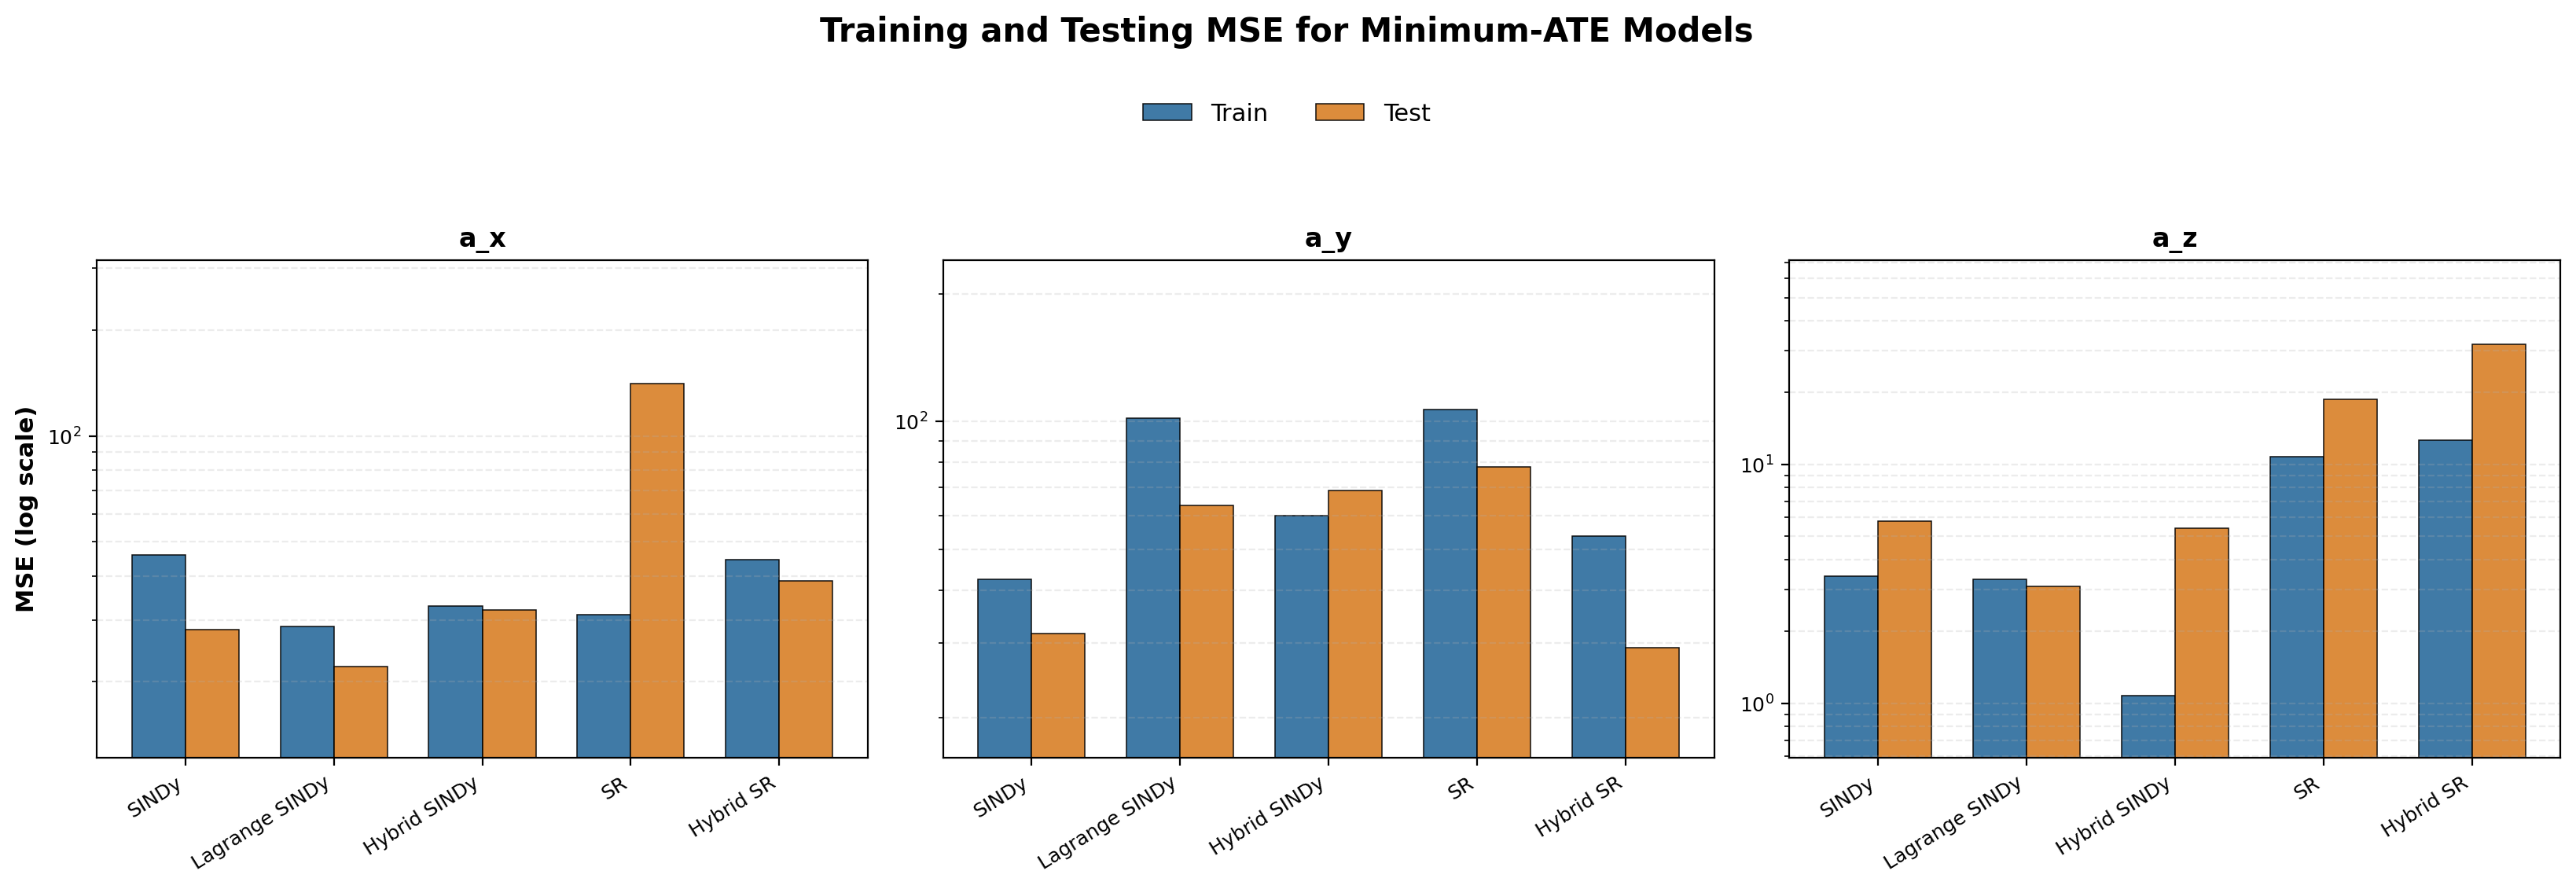

The table this chart was drawn from, first rows:
algorithm, dof, ATE, MSE_train, MSE_test, R2_val, R2_test, n_terms
SINDy, a_z, 0.0333, 3.414, 5.803, 0.755, 0.6187, 47
Hybrid SINDy, a_z, 0.03434, 1.077, 5.395, 0.6313, 0.7472, 128
SINDy, a_x, 0.05175, 45.8, 28.12, 0.9663, 0.9795, 7
SR, a_z, 0.05535, 10.78, 18.74, -0.8136, -0.02368, 3
Lagrange SINDy, a_z, 0.06074, 3.306, 3.079, 0.2058, 0.6582, 34
SINDy, a_y, 0.06214, 42.41, 31.59, 0.9814, 0.9792, 27
Lagrange SINDy, a_y, 0.07794, 101.7, 63.29, 0.96, 0.9432, 3
SR, a_x, 0.07971, 30.99, 140.8, 0.9788, -0.6382, 7
Lagrange SINDy, a_x, 0.1063, 28.69, 22.1, 0.9765, 0.9839, 25
Hybrid SINDy, a_y, 0.1875, 59.87, 68.69, 0.9802, 0.9477, 11
SR, a_y, 0.2033, 106.7, 78.05, 0.9402, 0.9393, 3
Hybrid SINDy, a_x, 0.2536, 32.82, 31.95, 0.9829, 0.9791, 11
Hybrid SR, a_z, 0.8386, 12.6, 31.92, -0.7097, -0.8902, 3
Hybrid SR, a_x, 19.72, 44.61, 38.69, 0.9666, 0.9726, 7
Hybrid SR, a_y, 50.17, 53.69, 29.3, 0.9605, 0.9781, 7
